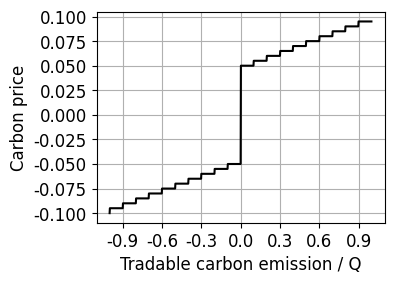

Python code for this plot:
import matplotlib.pyplot as plt
import math
import mpl_toolkits.axisartist as axisartist
from matplotlib.ticker import MultipleLocator

def ladder_carbon_price(Quota, real_emission, gap, p_inc, init_carbon_price):
    if real_emission > Quota:
        temp = (real_emission-Quota)/Quota
        x = math.floor(temp/gap)
        carbon_price = init_carbon_price + x * p_inc
    else:
        temp = (Quota - real_emission) / Quota
        x = math.floor(temp / gap)
        carbon_price = -init_carbon_price - x * p_inc
    return carbon_price

if __name__ == '__main__':
    init_carbon_price = 0.05
    Quota = 500
    gap = 0.1
    p_inc = init_carbon_price/10
    R_E = list(range(0, 1000, 1))
    C_P = []
    X = []
    for real_emission in R_E:
        carbon_price = ladder_carbon_price(Quota, real_emission, gap, p_inc, init_carbon_price)
        C_P.append(carbon_price)
        X.append((real_emission - Quota) / Quota)

    # 设置全局字体和字号
    plt.rcParams['font.family'] = 'Times New Roman'
    plt.rcParams['font.size'] = 12
    fig = plt.figure(figsize=(4, 3))
    # 创建图形和坐标轴
    plt.plot(X, C_P, c='k')
    plt.xlabel('Tradable carbon emission / Q')
    plt.ylabel('Carbon price')
    plt.tight_layout()

    # 获取当前坐标轴对象
    ax = plt.gca()
    y_major_locator = MultipleLocator(0.025)  # 设置较小的刻度间隔
    ax.yaxis.set_major_locator(y_major_locator)
    x_major_locator = MultipleLocator(0.3)  # 设置较小的刻度间隔
    ax.xaxis.set_major_locator(x_major_locator)
    # 添加网格
    plt.grid(True)
    plt.show()


